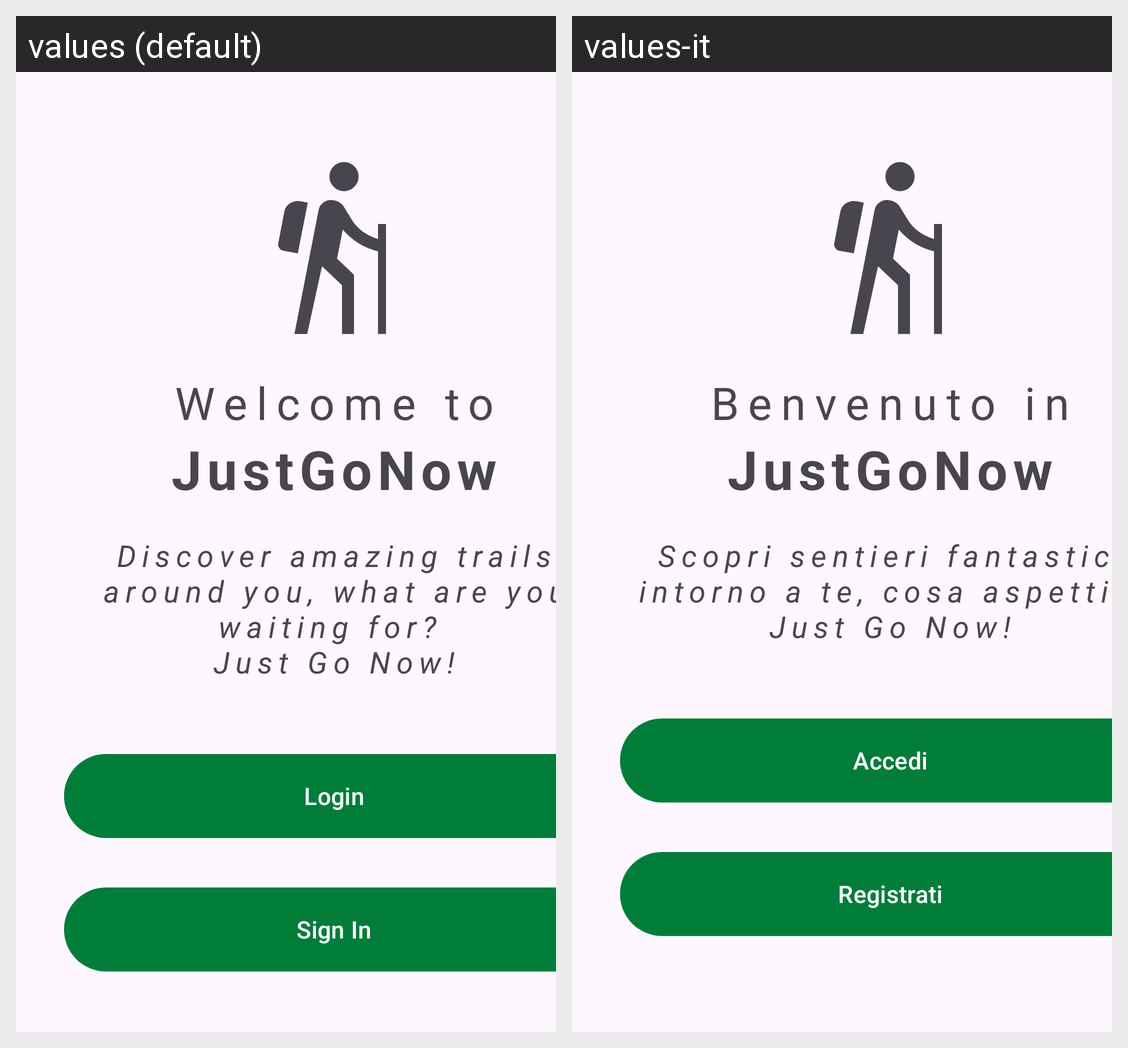

The Android screen above is rendered under two locales of the same app. Produce the string resources it draws, with the default and per-locale values.
Android screen res/layout/activity_welcome.xml rendered under 2 locales, left to right: values (default), values-it. Device: Nexus 5 (rendered at 1080×1920; each locale shown at half size, 540×960, under a caption strip naming it); theme Theme.JustGoNow.
Strings drawn on this screen, with the default value and each locale's value (text and hints the layout hard-codes, and strings that could not be matched under every locale, appear in the picture but are not listed):

welcome_text
  values: Welcome to
  values-it: Benvenuto in

app_name
  values: JustGoNow
  values-it: JustGoNow

welcome_description
  values: Discover amazing trails around you, what are you waiting for? 
      Just Go Now!
  values-it: Scopri sentieri fantastici intorno a te, cosa aspetti? 
      Just Go Now!

login
  values: Login
  values-it: Accedi

sign_in
  values: Sign In
  values-it: Registrati
